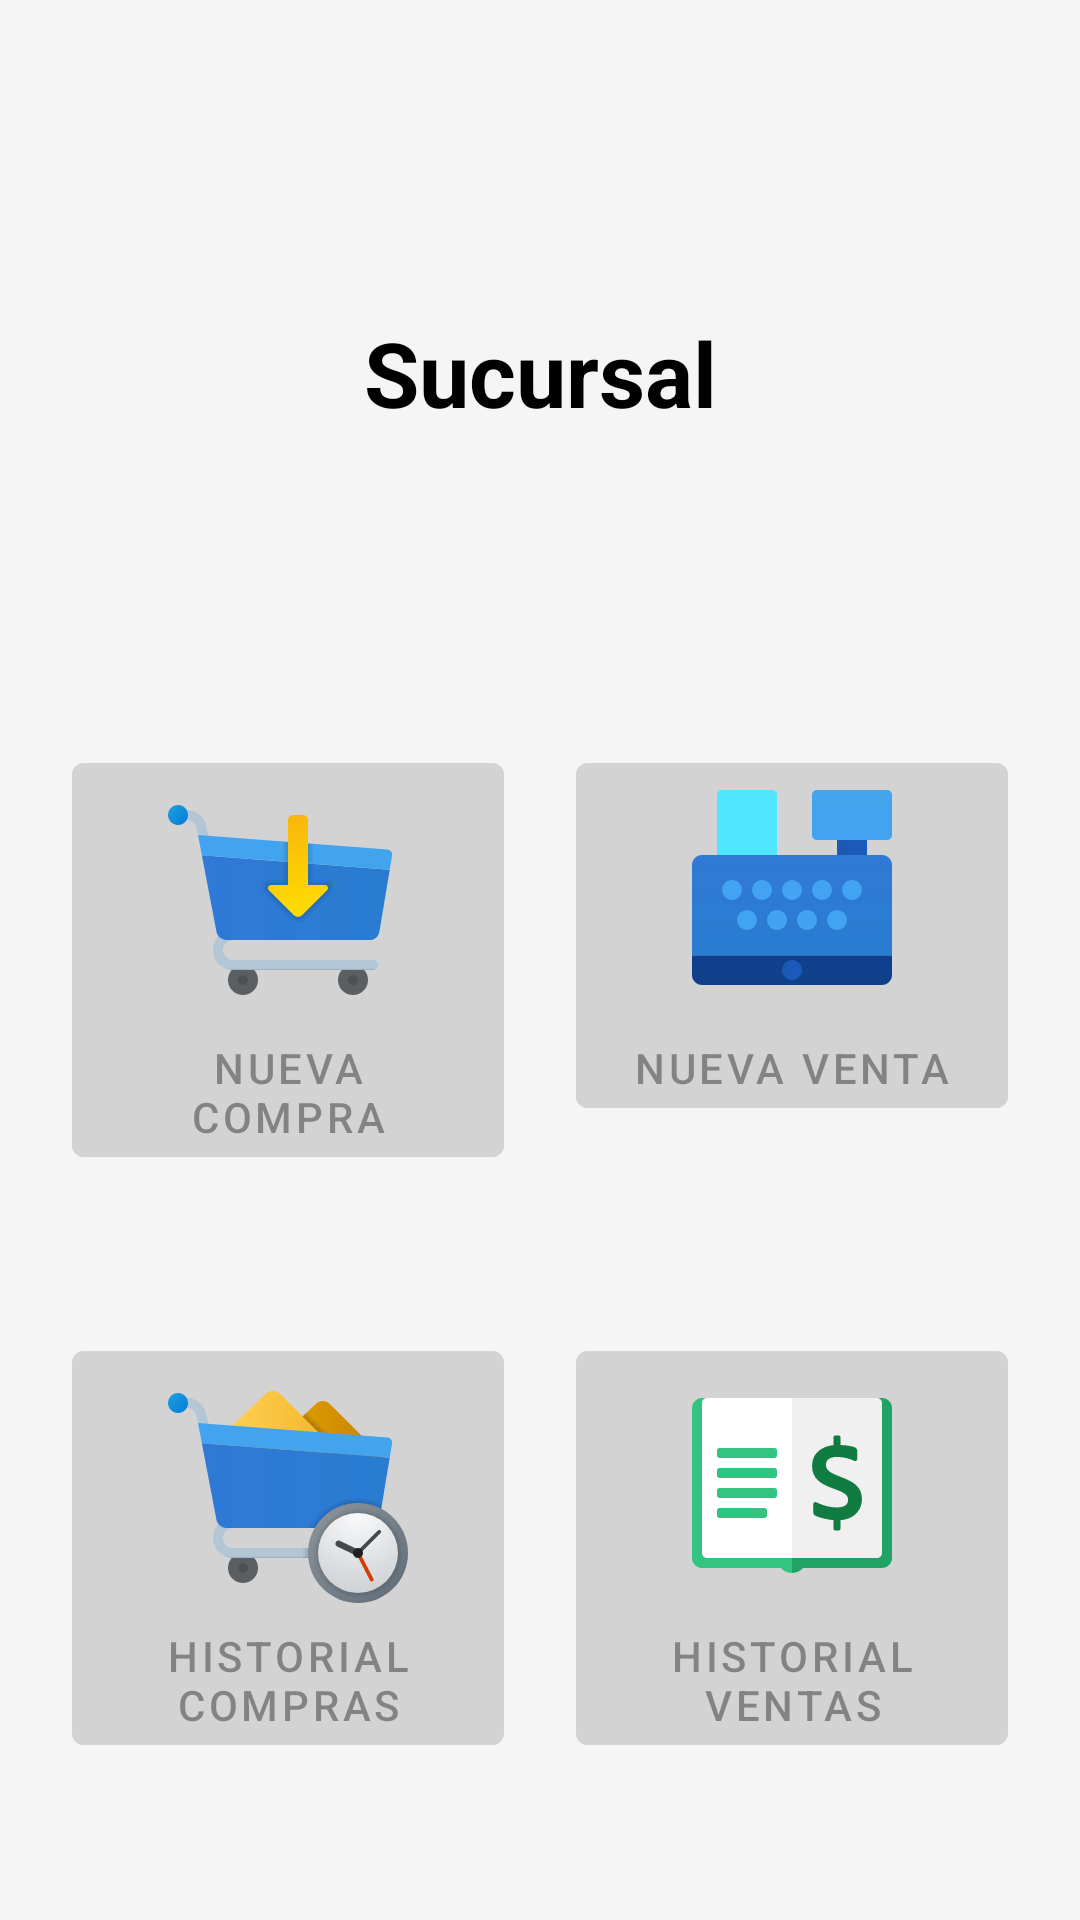

Reconstruct the res/layout file that produces this screen, plus the resources it refers to.
<!-- AndroidManifest.xml: application theme MyTheme.DayNight -->
<!-- res/layout/fragment_sales.xml -->
<?xml version="1.0" encoding="utf-8"?>
<androidx.constraintlayout.widget.ConstraintLayout xmlns:android="http://schemas.android.com/apk/res/android"
    xmlns:app="http://schemas.android.com/apk/res-auto"
    xmlns:tools="http://schemas.android.com/tools"
    android:layout_width="match_parent"
    android:layout_height="match_parent"
    tools:context=".ui.home.owner.inventory.views.InventoryFragment">

    <TextView
        android:id="@+id/tvWorkBranch"
        android:layout_width="wrap_content"
        android:layout_height="wrap_content"
        android:layout_margin="20dp"
        android:gravity="center"
        android:padding="20dp"
        android:text="Sucursal"
        android:textColor="@color/black"
        android:textSize="30sp"
        android:textStyle="bold"
        app:layout_constraintBottom_toTopOf="@id/btnNewPurchase"
        app:layout_constraintEnd_toEndOf="parent"
        app:layout_constraintStart_toStartOf="parent"
        app:layout_constraintTop_toTopOf="parent" />

    <com.google.android.material.button.MaterialButton
        android:id="@+id/btnNewPurchase"
        android:layout_width="0dp"
        android:layout_height="wrap_content"
        android:enabled="false"
        android:text="Nueva Compra"
        app:icon="@drawable/ic_new_purchase"
        app:iconGravity="top"
        app:iconSize="80dp"
        app:iconTint="@android:color/transparent"
        app:iconTintMode="add"
        app:layout_constraintBottom_toBottomOf="parent"
        app:layout_constraintEnd_toStartOf="@+id/btnNewSale"
        app:layout_constraintHorizontal_bias="0.5"
        app:layout_constraintStart_toStartOf="parent"
        app:layout_constraintTop_toTopOf="parent"
        app:layout_constraintWidth_percent="0.4"
        android:backgroundTint="@drawable/color_state_button"/>

    <com.google.android.material.button.MaterialButton
        android:id="@+id/btnNewSale"
        android:layout_width="0dp"
        android:layout_height="wrap_content"
        android:enabled="false"
        android:text="Nueva Venta"
        app:icon="@drawable/ic_new_sale"
        app:iconGravity="top"
        app:iconSize="80dp"
        app:iconTint="@android:color/transparent"
        app:iconTintMode="add"
        app:layout_constraintBottom_toBottomOf="@+id/btnNewPurchase"
        app:layout_constraintEnd_toEndOf="parent"
        app:layout_constraintHorizontal_bias="0.5"
        app:layout_constraintStart_toEndOf="@+id/btnNewPurchase"
        app:layout_constraintTop_toTopOf="@+id/btnNewPurchase"
        app:layout_constraintVertical_bias="0.0"
        app:layout_constraintWidth_percent="0.4"
        android:backgroundTint="@drawable/color_state_button"/>

    <com.google.android.material.button.MaterialButton
        android:id="@+id/btnListPurchases"
        android:layout_width="0dp"
        android:layout_height="wrap_content"
        android:enabled="false"
        android:text="Historial Compras"
        app:icon="@drawable/ic_list_purchases"
        app:iconGravity="top"
        app:iconSize="80dp"
        app:iconTint="@android:color/transparent"
        app:iconTintMode="add"
        app:layout_constraintBottom_toBottomOf="parent"
        app:layout_constraintEnd_toStartOf="@+id/btnListSales"
        app:layout_constraintHorizontal_bias="0.5"
        app:layout_constraintStart_toStartOf="parent"
        app:layout_constraintTop_toBottomOf="@id/btnNewPurchase"
        app:layout_constraintWidth_percent="0.4"
        android:backgroundTint="@drawable/color_state_button"/>

    <com.google.android.material.button.MaterialButton
        android:id="@+id/btnListSales"
        android:layout_width="0dp"
        android:layout_height="wrap_content"
        android:enabled="false"
        android:text="Historial Ventas"
        app:icon="@drawable/ic_list_sales"
        app:iconGravity="top"
        app:iconSize="80dp"
        app:iconTint="@android:color/transparent"
        app:iconTintMode="add"
        app:layout_constraintBottom_toBottomOf="@+id/btnListPurchases"
        app:layout_constraintEnd_toEndOf="parent"
        app:layout_constraintHorizontal_bias="0.5"
        app:layout_constraintStart_toEndOf="@+id/btnListPurchases"
        app:layout_constraintTop_toTopOf="@id/btnListPurchases"
        app:layout_constraintVertical_bias="0.0"
        app:layout_constraintWidth_percent="0.4"
        android:backgroundTint="@drawable/color_state_button"/>


</androidx.constraintlayout.widget.ConstraintLayout>
<!-- resources referenced by this layout -->
<resources>
  <color name="black">#FF000000</color>
  <!-- drawable color_state_button (drawable) -->
  <?xml version="1.0" encoding="utf-8"?>
  <selector xmlns:android="http://schemas.android.com/apk/res/android">
  
      <item
          android:state_enabled="true"
          android:color="@color/color_primary_light" />
      <item
          android:state_enabled="false"
          android:color="#D3D3D3"
          />
  
  </selector>
  <!-- drawable ic_list_purchases: vector/xml drawable (drawable, 9432 chars, omitted) -->
  <!-- drawable ic_list_sales: vector/xml drawable (drawable, 2516 chars, omitted) -->
  <!-- drawable ic_new_purchase: vector/xml drawable (drawable, 5124 chars, omitted) -->
  <!-- drawable ic_new_sale: vector/xml drawable (drawable, 6833 chars, omitted) -->
  <style name="MyTheme.DayNight" parent="Base.MyTheme">
  
      </style>
  <color name="color_primary_light">#7F3137</color>
  <style name="Base.MyTheme" parent="Base.MaterialThemeBuilder">
          <item name="colorPrimary">@color/color_primary</item>
          <item name="colorPrimaryVariant">@color/color_primary_variant</item>
          <item name="colorSecondary">@color/color_secondary</item>
          <item name="colorSecondaryVariant">@color/color_secondary_variant</item>
  
          <item name="android:colorBackground">@color/color_background</item>
          <item name="colorSurface">@color/color_surface</item>
          <item name="colorError">@color/color_error</item>
  
          <item name="colorOnPrimary">@color/color_on_primary</item>
          <item name="colorOnSecondary">@color/color_on_secondary</item>
          <item name="colorOnBackground">@color/color_on_background</item>
          <item name="colorOnSurface">@color/color_on_surface</item>
          <item name="colorOnError">@color/color_on_error</item>
      </style>
  <style name="Base.MaterialThemeBuilder" parent="Theme.MaterialComponents.DayNight.NoActionBar">
  
          <item name="android:statusBarColor">?colorPrimaryVariant</item>
          <item name="android:navigationBarColor">?android:colorBackground</item>
          <item name="android:windowLightNavigationBar" tools:ignore="NewApi">true</item>
          <item name="android:navigationBarDividerColor" tools:ignore="NewApi">?colorControlHighlight</item>
  
          <item name="colorPrimaryDark">?colorPrimaryVariant</item>
          <item name="colorAccent">?colorSecondary</item>
  
      </style>
  <color name="color_primary">#4E0111</color>
  <color name="color_primary_variant">#2E0000</color>
  <color name="color_secondary">#4DCCBD</color>
  <color name="color_secondary_variant">#009A8D</color>
  <color name="color_background">#F5F5F5</color>
  <color name="color_surface">#FFFFFF</color>
  <color name="color_error">#D50000</color>
  <color name="color_on_primary">#FFFFFF</color>
  <color name="color_on_secondary">#000000</color>
  <color name="color_on_background">#000000</color>
  <color name="color_on_surface">#000000</color>
  <color name="color_on_error">#FFFFFF</color>
</resources>
